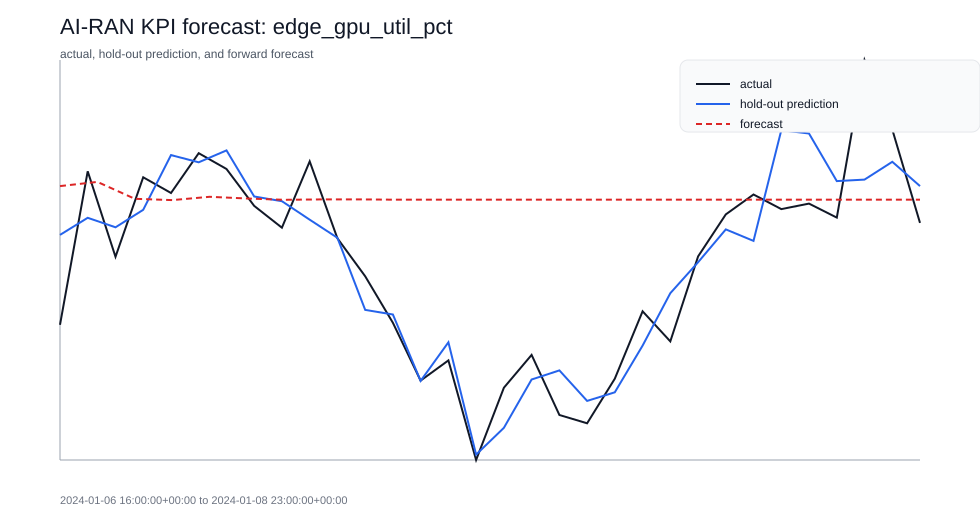

Data behind this chart, as committed beside it:
timestamp, forecast_step, y_hat
2024-01-08 00:00:00+00:00, 1, 50.62
2024-01-08 01:00:00+00:00, 2, 50.97
2024-01-08 02:00:00+00:00, 3, 49.56
2024-01-08 03:00:00+00:00, 4, 49.45
2024-01-08 04:00:00+00:00, 5, 49.72
2024-01-08 05:00:00+00:00, 6, 49.58
2024-01-08 06:00:00+00:00, 7, 49.47
2024-01-08 07:00:00+00:00, 8, 49.5
2024-01-08 08:00:00+00:00, 9, 49.5
2024-01-08 09:00:00+00:00, 10, 49.48
2024-01-08 10:00:00+00:00, 11, 49.48
2024-01-08 11:00:00+00:00, 12, 49.48
2024-01-08 12:00:00+00:00, 13, 49.48
2024-01-08 13:00:00+00:00, 14, 49.48
2024-01-08 14:00:00+00:00, 15, 49.48
2024-01-08 15:00:00+00:00, 16, 49.48
2024-01-08 16:00:00+00:00, 17, 49.48
2024-01-08 17:00:00+00:00, 18, 49.48
2024-01-08 18:00:00+00:00, 19, 49.48
2024-01-08 19:00:00+00:00, 20, 49.47
2024-01-08 20:00:00+00:00, 21, 49.47
2024-01-08 21:00:00+00:00, 22, 49.47
2024-01-08 22:00:00+00:00, 23, 49.47
2024-01-08 23:00:00+00:00, 24, 49.47
